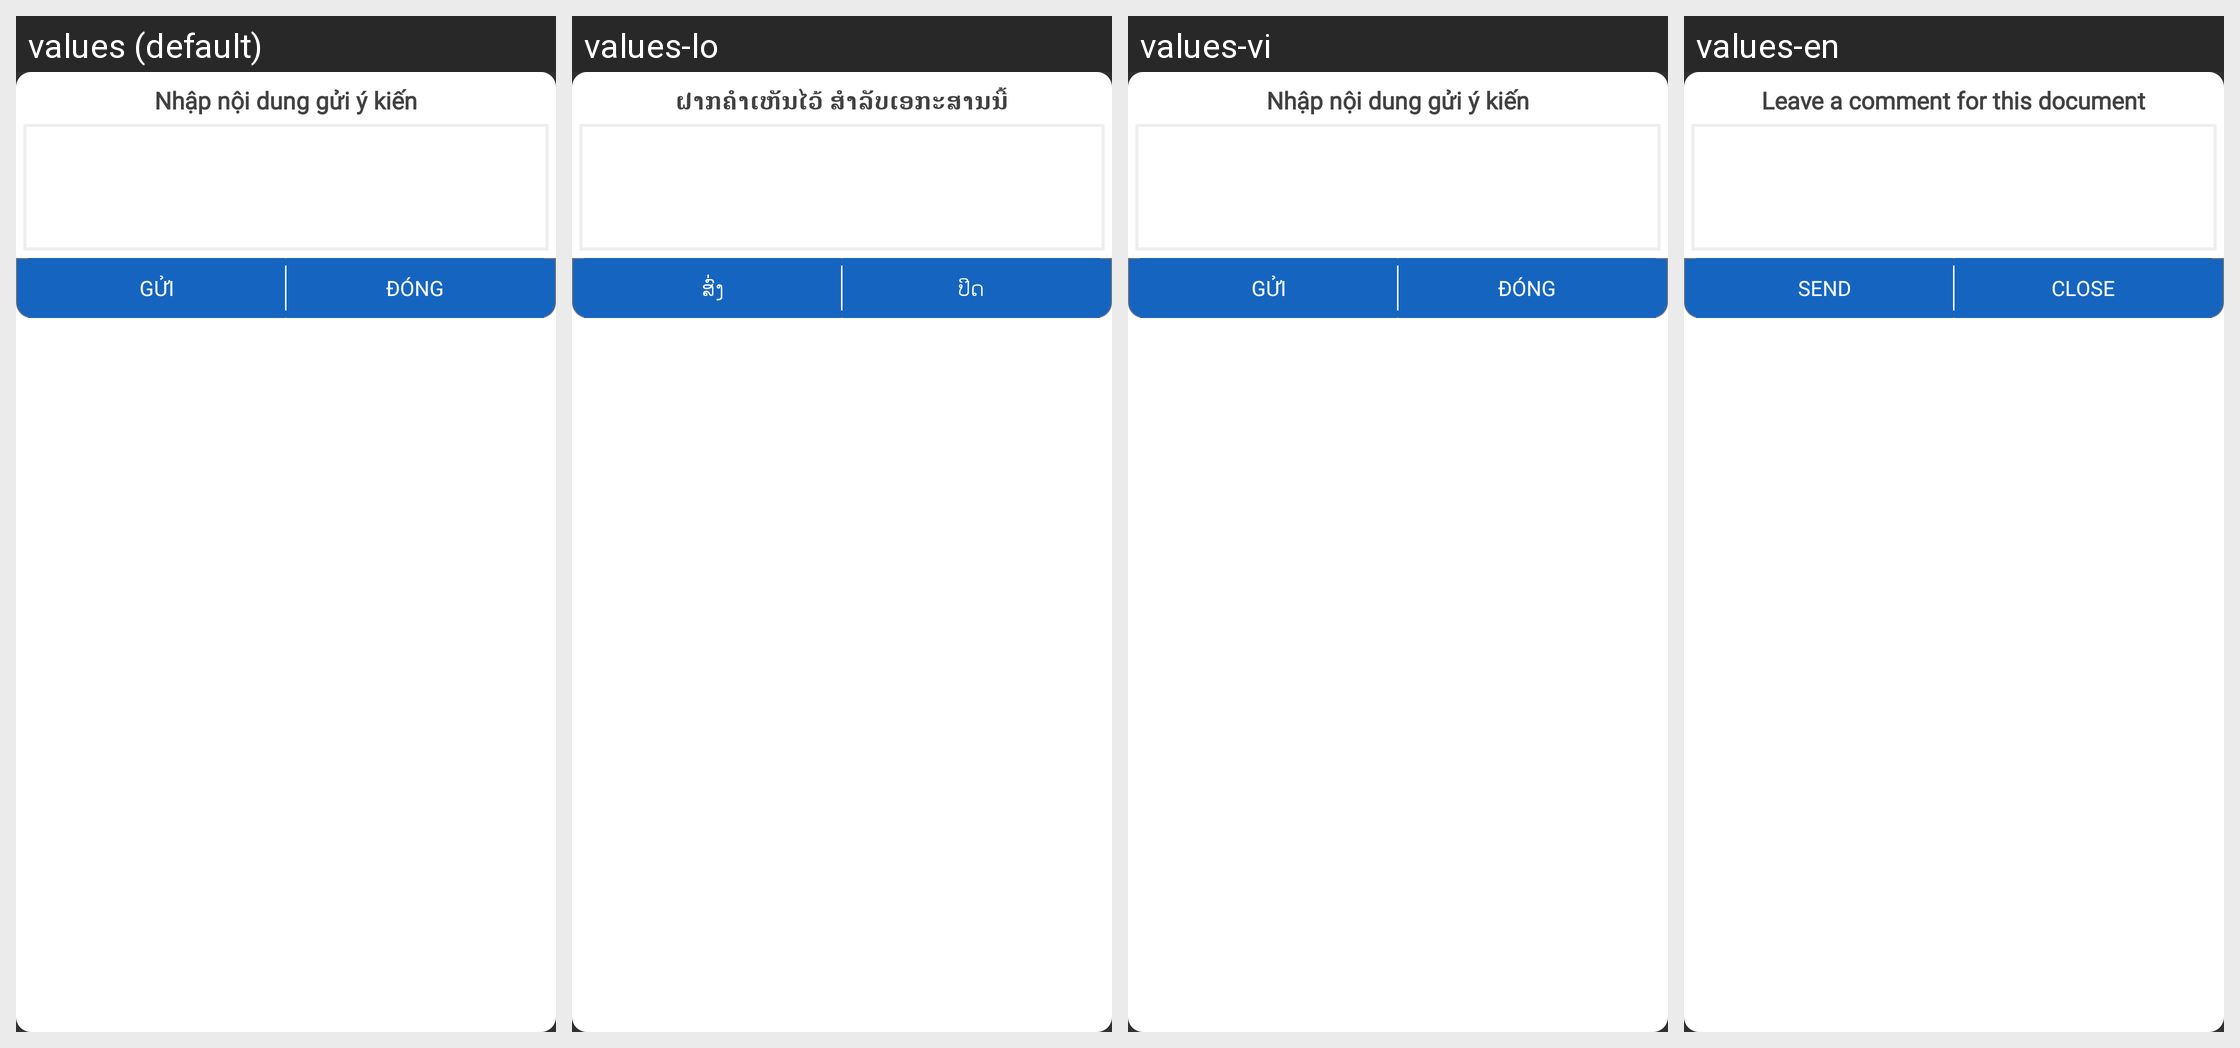

The Android screen above is rendered under several locales of the same app. Produce the string resources it draws, with the default and per-locale values.
Android screen res/layout/dialog_comment.xml rendered under 4 locales, left to right: values (default), values-lo, values-vi, values-en. Device: Nexus 5 (rendered at 1080×1920; each locale shown at half size, 540×960, under a caption strip naming it); theme AppTheme.
Strings drawn on this screen, with the default value and each locale's value (text and hints the layout hard-codes, and strings that could not be matched under every locale, appear in the picture but are not listed):

tv_cho_ykien_vanban
  values: Nhập nội dung gửi ý kiến
  values-lo: ຝາກຄຳເຫັນໄວ້ ສຳລັບເອກະສານນີ້
  values-vi: Nhập nội dung gửi ý kiến
  values-en: Leave a comment for this document

tv_gui
  values: Gửi
  values-lo: ສົ່ົ່ງ
  values-vi: Gửi
  values-en: Send

tv_dong
  values: Đóng
  values-lo: ປິດ
  values-vi: Đóng
  values-en: Close
